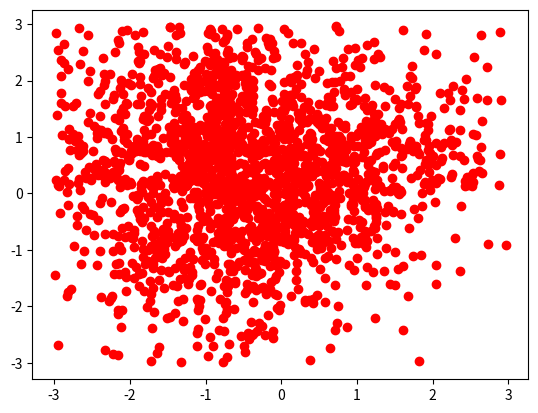

This figure's Python source:
##########################
# 符合正太分布的随机点击脚本
##########################
import math
import numpy as np
import matplotlib.pyplot as plt
from scipy import stats


def click_mod(zoom=3, loc=0.0, scale=0.45, size=(2000, 2)):
    """
    生成正态分布的鼠标随机点击模型
    :param zoom:
    :param loc:
    :param scale:
    :param size:模型大小即模型中的坐标总量
    :return: 点集
    """
    # 随机生成呈正态分布的聚合坐标（坐标0,0 附近概率最高）
    mx, my = zip(*np.random.normal(loc=loc, scale=scale, size=size))

    # 对原始数据进行处理，点击模型除正态分布外，参照人类的眼动模型行为，点击规律还应呈现一定的长尾效应，所以对第二象限进行放大，对第四象限缩小
    x_int = []
    y_int = []
    for t in range(len(mx)):

        # 对第二象限的坐标放大
        if mx[t] < 0 < my[t]:
            x_int.append(mx[t] * zoom * 1.373)
            y_int.append(my[t] * zoom * 1.303)

        # 对第四象限的坐标缩小
        elif mx[t] > 0 > my[t]:

            # 若第四象限全部缩小，会导致第四象限的密度偏大，所以把其中三分之一的坐标，转换为第二象限的坐标（第二象限放大后密度会变小）
            roll = np.random.randint(0, 9)
            if roll < 5:  # 转换其中二分之一的坐标
                # pos = ClickModSet.pos_rotate([int(mx[t]), int(my[t])], 180)
                # x_int.append(int(pos[0]))
                # y_int.append(int(pos[1]))

                x_int.append(mx[t] * zoom * -1.350)
                y_int.append(my[t] * zoom * -1.200)

                # x_int.append(int(mx[i] * zoom * -1))
                # y_int.append(int(my[i] * zoom * -1))
            elif roll >= 8:  # 十分之二的坐标不处理
                x_int.append(mx[t] * zoom)
                y_int.append(my[t] * zoom)
            else:  # 剩下的坐标正常缩小
                x_int.append(mx[t] * zoom * 0.618)
                y_int.append(my[t] * zoom * 0.618)
        else:
            # 其他象限的坐标不变
            x_int.append(mx[t] * zoom)
            y_int.append(my[t] * zoom)

    # 处理边界问题，如果坐标点超出偏移范围，则缩小
    for t in range(len(x_int)):

        # # 先缩小，原始数据稍微超出了zoom的范围
        # x_int[t] = (x_int[t] * 0.816)
        # y_int[t] = (y_int[t] * 0.712)

        # 再判断是否超出边界，超出则再缩小超出的部分
        if abs(x_int[t]) > zoom:
            x_int[t] = (x_int[t] * 0.218)
        if abs(y_int[t]) > zoom:
            y_int[t] = (y_int[t] * 0.228)

    # 合并数据
    mod_data = np.array(list(zip(x_int, y_int)))

    return mod_data


if __name__ == '__main__':
    mod_data = click_mod()
    # 数据可视化
    for i in range(len(mod_data)):
        plt.plot(mod_data[i][0], mod_data[i][1], 'o', color='red')
    plt.show()

